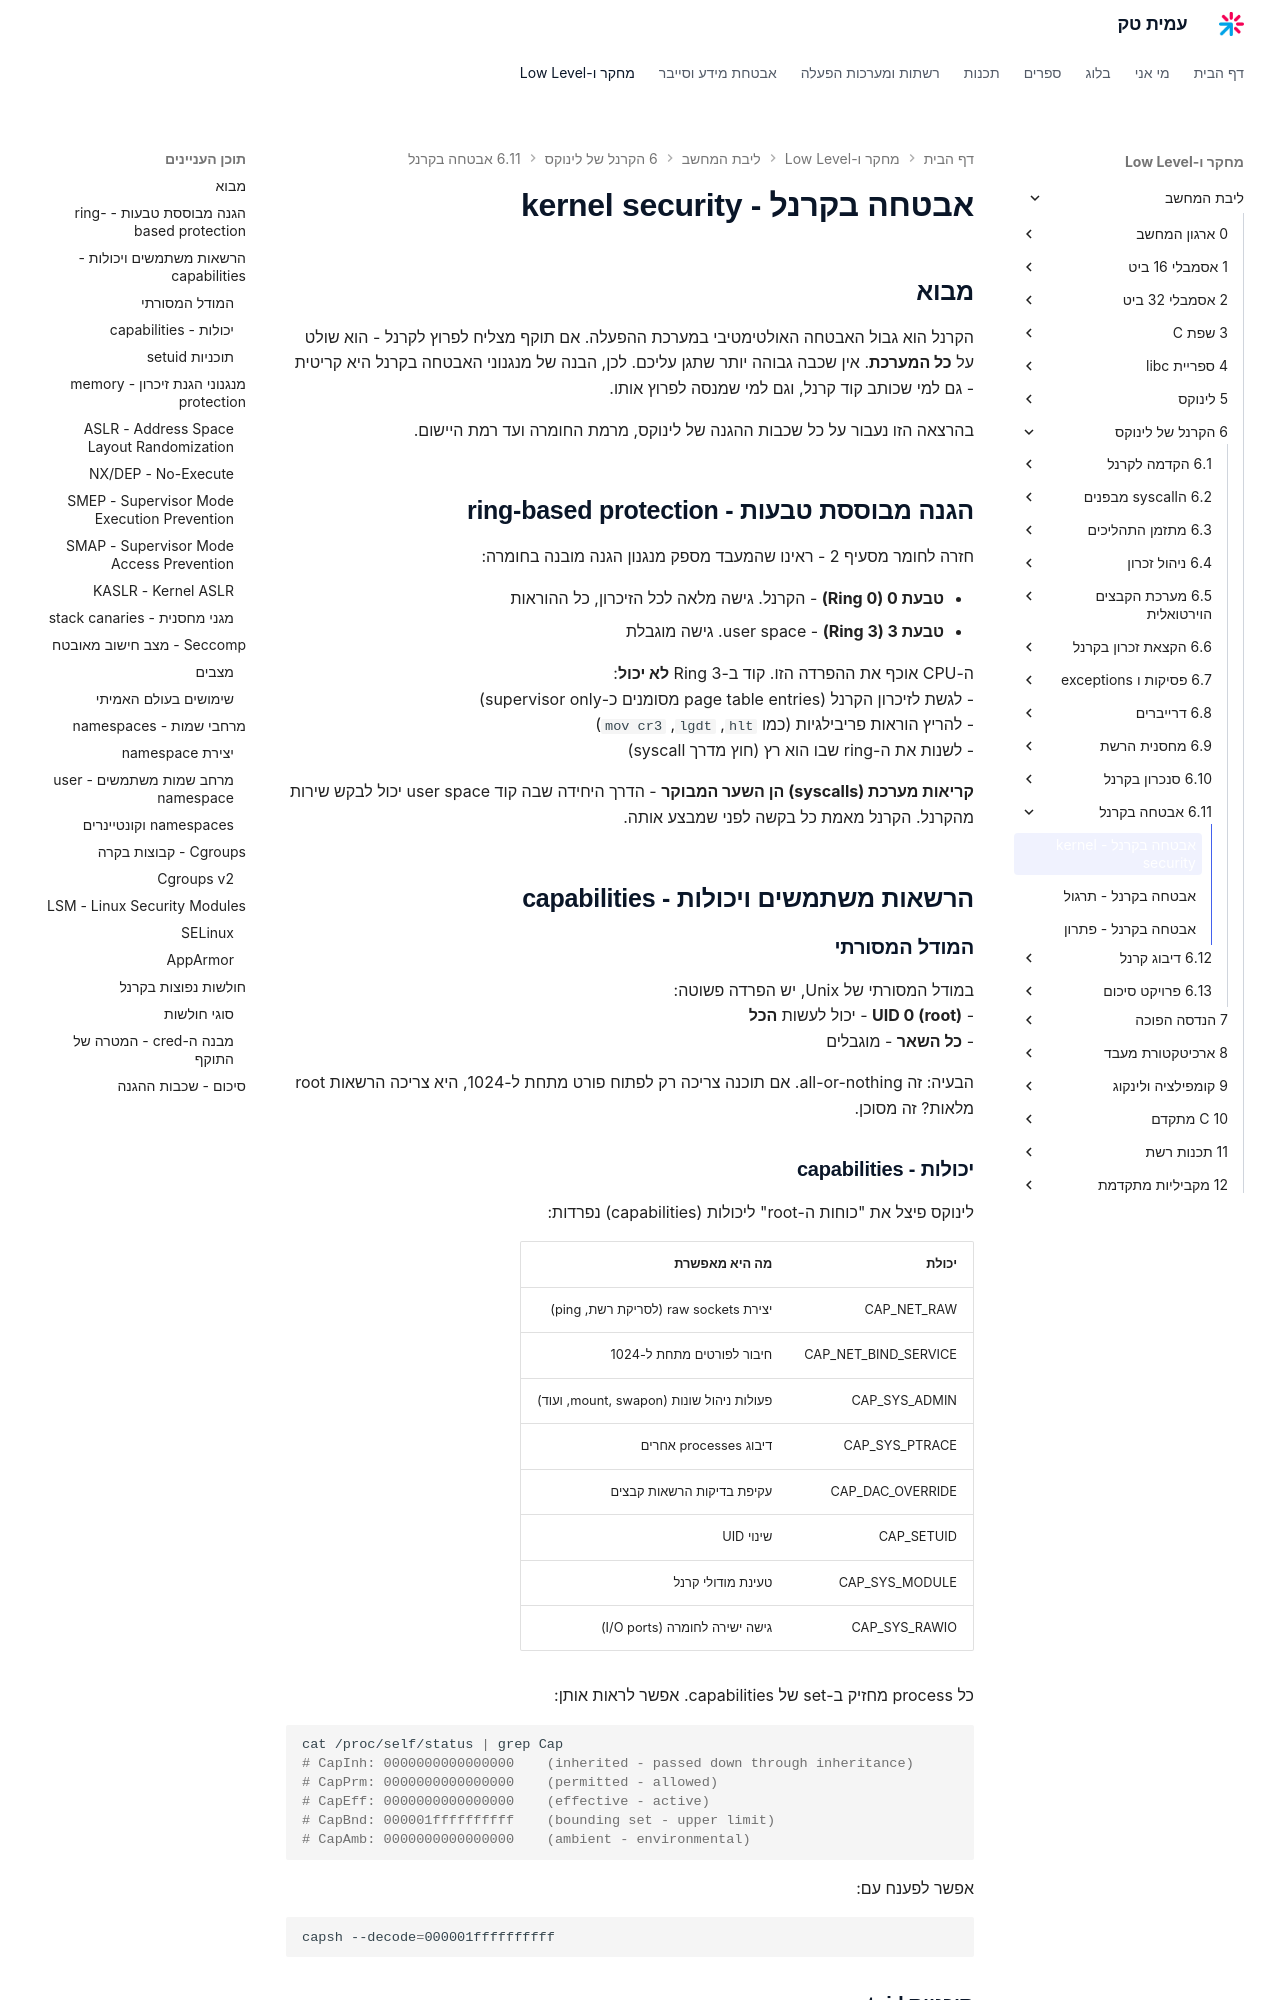

repository: AmitPinchasi/amittech · page: ליבת-המחשב/6 - הקרנל של לינוקס/6.11 - אבטחה בקרנל/6.11 - אבטחה בקרנל - הרצאה/index.html · generator: mkdocs

# אבטחה בקרנל - kernel security

## מבוא

הקרנל הוא גבול האבטחה האולטימטיבי במערכת ההפעלה. אם תוקף מצליח לפרוץ לקרנל - הוא שולט על **כל המערכת**. אין שכבה גבוהה יותר שתגן עליכם. לכן, הבנה של מנגנוני האבטחה בקרנל היא קריטית - גם למי שכותב קוד קרנל, וגם למי שמנסה לפרוץ אותו.

בהרצאה הזו נעבור על כל שכבות ההגנה של לינוקס, מרמת החומרה ועד רמת היישום.

## הגנה מבוססת טבעות - ring-based protection

חזרה לחומר מסעיף 2 - ראינו שהמעבד מספק מנגנון הגנה מובנה בחומרה:

- **טבעת 0 (Ring 0)** - הקרנל. גישה מלאה לכל הזיכרון, כל ההוראות
- **טבעת 3 (Ring 3)** - user space. גישה מוגבלת

ה-CPU אוכף את ההפרדה הזו. קוד ב-Ring 3 **לא יכול**:
- לגשת לזיכרון הקרנל (page table entries מסומנים כ-supervisor only)
- להריץ הוראות פריבילגיות (כמו `hlt`, `lgdt`, `mov cr3`)
- לשנות את ה-ring שבו הוא רץ (חוץ מדרך syscall)

**קריאות מערכת (syscalls) הן השער המבוקר** - הדרך היחידה שבה קוד user space יכול לבקש שירות מהקרנל. הקרנל מאמת כל בקשה לפני שמבצע אותה.

## הרשאות משתמשים ויכולות - capabilities

### המודל המסורתי

במודל המסורתי של Unix, יש הפרדה פשוטה:
- **UID 0 (root)** - יכול לעשות **הכל**
- **כל השאר** - מוגבלים

הבעיה: זה all-or-nothing. אם תוכנה צריכה רק לפתוח פורט מתחת ל-1024, היא צריכה הרשאות root מלאות? זה מסוכן.

### יכולות - capabilities

לינוקס פיצל את "כוחות ה-root" ליכולות (capabilities) נפרדות:

| יכולת | מה היא מאפשרת |
|--------|---------------|
| CAP_NET_RAW | יצירת raw sockets (לסריקת רשת, ping) |
| CAP_NET_BIND_SERVICE | חיבור לפורטים מתחת ל-1024 |
| CAP_SYS_ADMIN | פעולות ניהול שונות (mount, swapon, ועוד) |
| CAP_SYS_PTRACE | דיבוג processes אחרים |
| CAP_DAC_OVERRIDE | עקיפת בדיקות הרשאות קבצים |
| CAP_SETUID | שינוי UID |
| CAP_SYS_MODULE | טעינת מודולי קרנל |
| CAP_SYS_RAWIO | גישה ישירה לחומרה (I/O ports) |

כל process מחזיק ב-set של capabilities. אפשר לראות אותן:

```bash
cat /proc/self/status | grep Cap
# CapInh: 0000000000000000    (inherited - passed down through inheritance)
# CapPrm: 0000000000000000    (permitted - allowed)
# CapEff: 0000000000000000    (effective - active)
# CapBnd: 000001ffffffffff    (bounding set - upper limit)
# CapAmb: 0000000000000000    (ambient - environmental)
```

אפשר לפענח עם:

```bash
capsh --decode=000001ffffffffff
```
